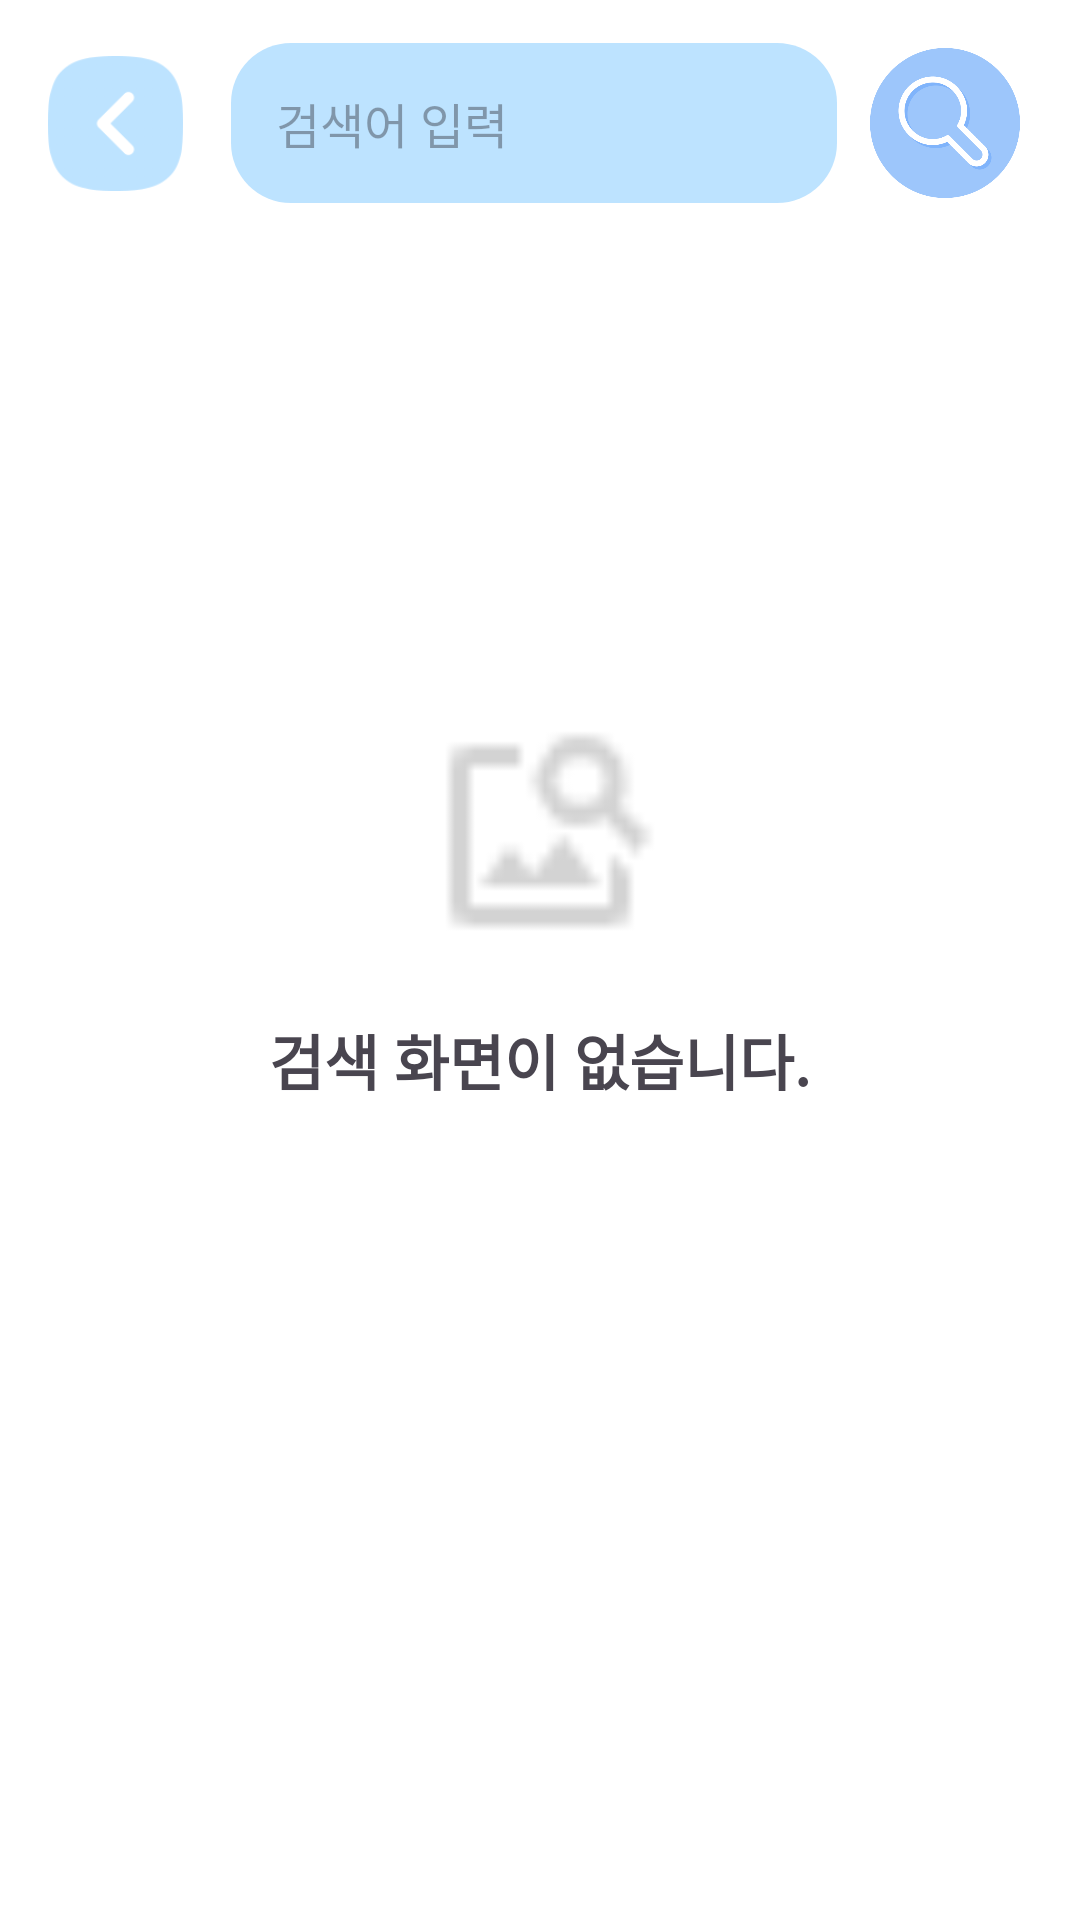

Reconstruct the res/layout file that produces this screen, plus the resources it refers to.
<!-- AndroidManifest.xml: application theme Theme.WeTube -->
<!-- res/layout/fragment_search.xml -->
<?xml version="1.0" encoding="utf-8"?>
<FrameLayout xmlns:android="http://schemas.android.com/apk/res/android"
    xmlns:app="http://schemas.android.com/apk/res-auto"
    xmlns:tools="http://schemas.android.com/tools"
    android:id="@+id/container2"
    android:layout_width="match_parent"
    android:layout_height="match_parent"
    android:background="@color/white"
    android:orientation="vertical">

    <androidx.constraintlayout.widget.ConstraintLayout
        android:layout_width="match_parent"
        android:layout_height="match_parent">

        <ImageView
            android:id="@+id/iv_search_back"
            android:layout_width="wrap_content"
            android:layout_height="wrap_content"
            android:layout_marginStart="16dp"
            android:src="@drawable/back_button"
            app:layout_constraintBottom_toBottomOf="@+id/et_search"
            app:layout_constraintStart_toStartOf="parent"
            app:layout_constraintTop_toTopOf="@+id/et_search" />

        <EditText
            android:id="@+id/et_search"
            android:layout_width="0dp"
            android:layout_height="wrap_content"
            android:layout_marginStart="15dp"
            android:layout_marginEnd="10dp"
            android:background="@drawable/shape_image"
            android:hint="검색어 입력"
            android:padding="16dp"
            android:textSize="16sp"
            app:layout_constraintBottom_toBottomOf="@+id/btn_search"
            app:layout_constraintEnd_toStartOf="@+id/btn_search"
            app:layout_constraintStart_toEndOf="@+id/iv_search_back"
            app:layout_constraintTop_toTopOf="@+id/btn_search" />

        <Button
            android:id="@+id/btn_search"
            android:layout_width="50dp"
            android:layout_height="50dp"
            android:layout_marginTop="16dp"
            android:layout_marginEnd="20dp"
            android:background="@drawable/search_button"
            android:textSize="20sp"
            app:layout_constraintEnd_toEndOf="parent"
            app:layout_constraintTop_toTopOf="parent" />


        <androidx.constraintlayout.widget.ConstraintLayout
            android:id="@+id/constraintLayout"
            android:layout_width="0dp"
            android:layout_height="0dp"
            app:layout_constraintBottom_toBottomOf="parent"
            app:layout_constraintEnd_toEndOf="parent"
            app:layout_constraintStart_toStartOf="parent"
            app:layout_constraintTop_toBottomOf="@+id/et_search">

            <androidx.constraintlayout.widget.ConstraintLayout
                android:id="@+id/cl_blankscreen"
                android:layout_width="match_parent"
                android:layout_height="match_parent"
                app:layout_constraintBottom_toBottomOf="parent"
                app:layout_constraintEnd_toEndOf="parent"
                app:layout_constraintStart_toStartOf="parent"
                app:layout_constraintTop_toTopOf="parent">

                <ImageView
                    android:id="@+id/iv_blankimage"
                    android:layout_width="80dp"
                    android:layout_height="80dp"
                    android:layout_marginTop="170dp"
                    app:layout_constraintEnd_toEndOf="parent"
                    app:layout_constraintStart_toStartOf="parent"
                    app:layout_constraintTop_toTopOf="parent"
                    app:srcCompat="@drawable/image_search"
                    app:tint="#D3D3D3" />

                <TextView
                    android:id="@+id/tv_blankscreen"
                    android:layout_width="wrap_content"
                    android:layout_height="wrap_content"
                    android:layout_marginTop="20dp"
                    android:text="검색 화면이 없습니다."
                    android:textSize="20sp"
                    android:textStyle="bold"
                    app:layout_constraintEnd_toEndOf="parent"
                    app:layout_constraintStart_toStartOf="parent"
                    app:layout_constraintTop_toBottomOf="@+id/iv_blankimage" />
            </androidx.constraintlayout.widget.ConstraintLayout>

            <androidx.recyclerview.widget.RecyclerView
                android:id="@+id/search_recyclerView"
                android:layout_width="match_parent"
                android:layout_height="0dp"
                android:layout_marginTop="10dp"
                android:visibility="gone"
                app:layout_constraintBottom_toBottomOf="parent"
                app:layout_constraintEnd_toEndOf="parent"
                app:layout_constraintStart_toStartOf="@+id/constraintLayout"
                app:layout_constraintTop_toTopOf="@+id/constraintLayout"
                tools:listitem="@layout/fragment_search_item" />

        </androidx.constraintlayout.widget.ConstraintLayout>
    </androidx.constraintlayout.widget.ConstraintLayout>

</FrameLayout>
<!-- res/layout/fragment_search_item.xml (included above) -->
<?xml version="1.0" encoding="utf-8"?>
<androidx.constraintlayout.widget.ConstraintLayout xmlns:android="http://schemas.android.com/apk/res/android"
    xmlns:app="http://schemas.android.com/apk/res-auto"
    xmlns:tools="http://schemas.android.com/tools"
    android:layout_width="wrap_content"
    android:layout_height="wrap_content"
    android:orientation="vertical"
    android:padding="5dp"
    android:id="@+id/container">

    <androidx.constraintlayout.widget.ConstraintLayout
        android:layout_width="200dp"
        android:layout_height="200dp"
        android:layout_marginStart="10dp"
        android:layout_marginTop="5dp"
        android:layout_marginEnd="10dp"
        android:layout_marginBottom="5dp"
        app:layout_constraintBottom_toBottomOf="parent"
        app:layout_constraintEnd_toEndOf="parent"
        app:layout_constraintStart_toStartOf="parent"
        app:layout_constraintTop_toTopOf="parent">

        <ImageView
            android:id="@+id/imageView"
            android:layout_width="match_parent"
            android:layout_height="140dp"
            android:layout_margin="5dp"
            android:background="@drawable/shape_image"
            android:clipToOutline="true"
            android:scaleType="centerCrop"
            android:src="@drawable/img"
            app:layout_constraintEnd_toEndOf="parent"
            app:layout_constraintStart_toStartOf="parent"
            app:layout_constraintTop_toTopOf="parent" />

        <TextView
            android:id="@+id/search_text"
            android:layout_width="wrap_content"
            android:layout_height="wrap_content"
            android:layout_marginStart="10dp"
            android:layout_marginTop="5dp"
            android:layout_marginEnd="10dp"
            android:ellipsize="end"
            android:maxLines="1"
            android:paddingStart="10dp"
            android:text="귀여운 강아지 한번 보고 가세요. 솜사탕 머리의 강아지"
            android:textColor="@color/black"
            android:textSize="15sp"
            android:textStyle="bold"
            app:layout_constraintEnd_toEndOf="parent"
            app:layout_constraintStart_toStartOf="parent"
            app:layout_constraintTop_toBottomOf="@+id/imageView" />

    </androidx.constraintlayout.widget.ConstraintLayout>

</androidx.constraintlayout.widget.ConstraintLayout>
<!-- resources referenced by this layout -->
<resources>
  <color name="black">#FF000000</color>
  <color name="white">#FFFFFFFF</color>
  <!-- drawable back_button (drawable) -->
  <?xml version="1.0" encoding="utf-8"?>
  <layer-list xmlns:android="http://schemas.android.com/apk/res/android">
      <item
          android:width="45dp"
          android:height="45dp"
          android:drawable="@drawable/back_arrow" />
  
  
  </layer-list>
  <!-- drawable image_search: png bitmap (drawable, 438 bytes) -->
  <!-- drawable img: png bitmap (drawable, 91908 bytes) -->
  <!-- drawable search_button (drawable) -->
  <?xml version="1.0" encoding="utf-8"?>
  <selector xmlns:android="http://schemas.android.com/apk/res/android">
      <item android:drawable="@drawable/searching_click" android:state_pressed="true"/>
      <item android:drawable="@drawable/searching"/>
  
  </selector>
  <!-- drawable shape_image (drawable) -->
  <?xml version="1.0" encoding="utf-8"?>
  <shape xmlns:android="http://schemas.android.com/apk/res/android"
      android:shape="rectangle">
      <solid android:color="#BDE3FF" />
      <corners android:radius="20dp" />
      <stroke
          android:width="2dp"
          android:color="@android:color/transparent" />
  
  </shape>
  <style name="Theme.WeTube" parent="Base.Theme.WeTube" />
  <!-- drawable back_arrow: png bitmap (drawable, 5430 bytes) -->
  <!-- drawable searching_click: png bitmap (drawable, 47712 bytes) -->
  <!-- drawable searching: png bitmap (drawable, 25478 bytes) -->
  <style name="Base.Theme.WeTube" parent="Theme.Material3.DayNight.NoActionBar">
          
          
      </style>
</resources>
